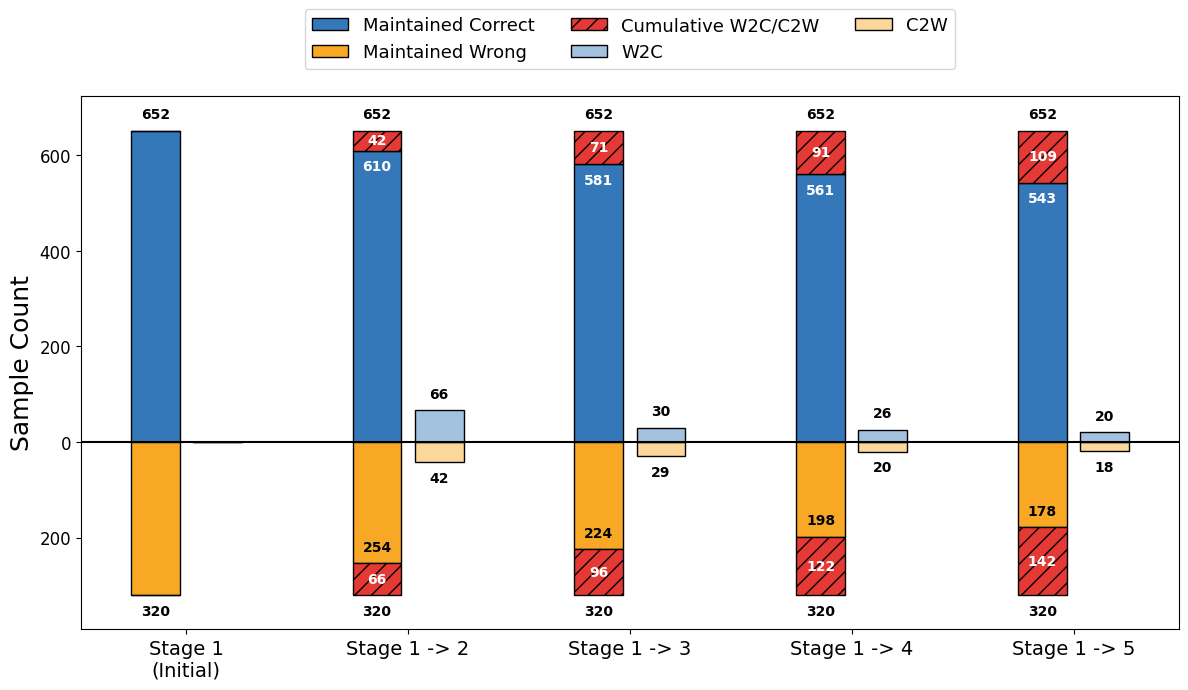

Write Python code to recreate this figure.
import os
import tempfile

_mpl_dir = os.path.join(
    tempfile.gettempdir(),
    f"matplotlib-{os.getuid()}" if hasattr(os, "getuid") else "matplotlib",
)
os.environ.setdefault("MPLCONFIGDIR", _mpl_dir)
os.makedirs(os.environ["MPLCONFIGDIR"], exist_ok=True)

import numpy as np
import matplotlib.pyplot as plt
import matplotlib.ticker as ticker
import matplotlib.colors as mcolors
from matplotlib.patches import Patch

# ---------------------------------------------------------
# Font and Style Settings
# ---------------------------------------------------------
plt.rcParams["font.family"] = "Pretendard"
plt.rcParams["axes.labelsize"] = 16
plt.rcParams["xtick.labelsize"] = 14
plt.rcParams["ytick.labelsize"] = 12
plt.rcParams["text.color"] = "black"

# ---------------------------------------------------------
# Color Palette & Styling
# ---------------------------------------------------------
COLOR_BLUE = "#3478BA"
COLOR_ORANGE = "#F9A825"
COLOR_RED = "#E53935"

color_c2c = COLOR_BLUE
color_w2w = COLOR_ORANGE
color_lost = COLOR_RED

color_gained_correct = mcolors.to_rgba(COLOR_BLUE, alpha=0.45)
color_gained_wrong = mcolors.to_rgba(COLOR_ORANGE, alpha=0.45)

# ---------------------------------------------------------
# CSQA p=80 settings (from csqa_paper_extract (1).md)
# ---------------------------------------------------------
N_TOTAL = 1216
P = 80

# From "Fixed Percentile p=80 Summary" (Transition 1->2 row)
low_ratio = 0.7993
low_acc_stage1 = 0.6703

# Per-transition low-subset flip rates at p=80 (within low subset)
# 1->2, 2->3, 3->4, 4->5
w2c_step_rates = np.array([0.0, 0.0679, 0.0310, 0.0263, 0.0203], dtype=float)
c2w_step_rates = np.array([0.0, 0.0437, 0.0302, 0.0209, 0.0183], dtype=float)

# ---------------------------------------------------------
# Build counts with rounding (p=80 low-subset)
# ---------------------------------------------------------
N_LOW = int(np.round(low_ratio * N_TOTAL))

base_c_val = int(np.round(low_acc_stage1 * N_LOW))
base_w_val = int(N_LOW - base_c_val)

gained_correct_counts = np.round(w2c_step_rates * N_LOW).astype(int)
gained_wrong_counts = np.round(c2w_step_rates * N_LOW).astype(int)

# left bars want cumulative vs original Stage-1 base
w2c_counts = np.cumsum(gained_correct_counts)
c2w_counts = np.cumsum(gained_wrong_counts)

stages = ["Stage 1\n(Initial)", "Stage 1 -> 2", "Stage 1 -> 3", "Stage 1 -> 4", "Stage 1 -> 5"]
x = np.arange(len(stages))
width = 0.22
offset = 0.14

base_c = np.full(len(stages), base_c_val, dtype=int)
base_w = np.full(len(stages), base_w_val, dtype=int)

c2c_counts = base_c - c2w_counts
w2w_counts = base_w - w2c_counts

print(f"[CSQA p={P}] N_TOTAL={N_TOTAL}, low_ratio={low_ratio}, N_LOW≈{N_LOW}")
print(f"Stage1 low-subset base: correct={base_c_val}, wrong={base_w_val}, acc≈{base_c_val/N_LOW:.4f}")
print("Incremental gained (per step):")
print("W2C:", gained_correct_counts.tolist())
print("C2W:", gained_wrong_counts.tolist())
print("Cumulative flips vs Stage-1 base:")
print("  W2C_cum:", w2c_counts.tolist())
print("  C2W_cum:", c2w_counts.tolist())

# ---------------------------------------------------------
# Decide whether to use broken axis
# ---------------------------------------------------------
BROKEN_AXIS_THRESHOLD = 2500  # MMLU-scale only
use_broken_axis = max(int(base_c_val), int(base_w_val)) >= int(BROKEN_AXIS_THRESHOLD)

if not use_broken_axis:
    fig, ax = plt.subplots(figsize=(12, 7), dpi=160)
    ax.bar(x - offset, c2c_counts, width, color=color_c2c, edgecolor="black", zorder=3)
    ax.bar(x - offset, c2w_counts, width, bottom=c2c_counts, color=color_lost,
           hatch="//", edgecolor="black", zorder=3)
    ax.bar(x - offset, -w2w_counts, width, color=color_w2w, edgecolor="black", zorder=3)
    ax.bar(x - offset, -w2c_counts, width, bottom=-w2w_counts, color=color_lost,
           hatch="//", edgecolor="black", zorder=3)

    ax.bar(x + offset, gained_correct_counts, width, color=color_gained_correct,
           edgecolor="black", zorder=3)
    ax.bar(x + offset, -gained_wrong_counts, width, color=color_gained_wrong,
           edgecolor="black", zorder=3)

    ax.axhline(0, color="black", linewidth=1.5, zorder=4)

    pad = max(30, int(0.08 * max(base_c_val, base_w_val)))
    ax.set_ylim(-(base_w_val + int(pad * 1.4)), base_c_val + int(pad * 1.4))

    ax.set_xticks(x)
    ax.set_xticklabels(stages)

    formatter = ticker.FuncFormatter(lambda y, pos: f"{abs(int(y)):,}")
    ax.yaxis.set_major_formatter(formatter)
    ax.set_ylabel("Sample Count", fontsize=18)

    # --- Count annotations (same semantics as the broken-axis version) ---
    y_off = max(8, int(0.02 * (base_c_val + base_w_val)))
    for i in range(len(stages)):
        if i == 0:
            ax.text(x[i] - offset, base_c[i] + y_off, f"{base_c[i]:,}",
                    ha="center", va="bottom", color="black", fontweight="bold")
            ax.text(x[i] - offset, -base_w[i] - y_off, f"{base_w[i]:,}",
                    ha="center", va="top", color="black", fontweight="bold")
        else:
            # Left bars (fixed base breakdown)
            ax.text(x[i] - offset, c2c_counts[i] - y_off, f"{c2c_counts[i]:,}",
                    ha="center", va="top", color="white", fontweight="bold")
            ax.text(x[i] - offset, c2c_counts[i] + max(1, c2w_counts[i]) / 2, f"{c2w_counts[i]:,}",
                    ha="center", va="center", color="white", fontweight="bold")
            ax.text(x[i] - offset, base_c[i] + y_off, f"{base_c[i]:,}",
                    ha="center", va="bottom", color="black", fontweight="bold")

            ax.text(x[i] - offset, -w2w_counts[i] + y_off, f"{w2w_counts[i]:,}",
                    ha="center", va="bottom", color="black", fontweight="bold")
            ax.text(x[i] - offset, -w2w_counts[i] - max(1, w2c_counts[i]) / 2, f"{w2c_counts[i]:,}",
                    ha="center", va="center", color="white", fontweight="bold")
            ax.text(x[i] - offset, -base_w[i] - y_off, f"{base_w[i]:,}",
                    ha="center", va="top", color="black", fontweight="bold")

            # Right bars (incremental gained)
            ax.text(x[i] + offset, gained_correct_counts[i] + y_off, f"{gained_correct_counts[i]:,}",
                    ha="center", va="bottom", fontweight="bold")
            ax.text(x[i] + offset, -gained_wrong_counts[i] - y_off, f"{gained_wrong_counts[i]:,}",
                    ha="center", va="top", fontweight="bold")

    legend_elements = [
        Patch(facecolor=color_c2c, edgecolor="black", label="Maintained Correct"),
    Patch(facecolor=color_w2w, edgecolor="black", label="Maintained Wrong"),
    Patch(facecolor=color_lost, hatch="//", edgecolor="black", label="Cumulative W2C/C2W"),
    Patch(facecolor=color_gained_correct, edgecolor="black", label="W2C"),
    Patch(facecolor=color_gained_wrong, edgecolor="black", label="C2W"),
    ]
    ax.legend(handles=legend_elements, loc="upper center", bbox_to_anchor=(0.5, 1.18),
              ncol=3, fontsize=13)
    plt.tight_layout()
    plt.show()
    raise SystemExit(0)

# ---------------------------------------------------------
# Create 3 subplots for the Broken Axis (Cut) effect
# ---------------------------------------------------------
fig, (ax1, ax2, ax3) = plt.subplots(
    3, 1, sharex=True, figsize=(12, 10),
    gridspec_kw={"height_ratios": [3, 1.3, 3]},
)
fig.subplots_adjust(hspace=0.1)

for ax in [ax1, ax2, ax3]:
    # 1) Left bars: fixed base pool breakdown (cumulative vs Stage-1)
    ax.bar(x - offset, c2c_counts, width, color=color_c2c, edgecolor="black", zorder=3)
    ax.bar(x - offset, c2w_counts, width, bottom=c2c_counts, color=color_lost,
           hatch="//", edgecolor="black", zorder=3)

    ax.bar(x - offset, -w2w_counts, width, color=color_w2w, edgecolor="black", zorder=3)
    ax.bar(x - offset, -w2c_counts, width, bottom=-w2w_counts, color=color_lost,
           hatch="//", edgecolor="black", zorder=3)

    # 2) Right bars: gained additions (incremental per step)
    ax.bar(x + offset, gained_correct_counts, width, color=color_gained_correct,
           edgecolor="black", zorder=3)
    ax.bar(x + offset, -gained_wrong_counts, width, color=color_gained_wrong,
           edgecolor="black", zorder=3)

    ax.axhline(0, color="black", linewidth=1.5, zorder=4)

# ---------------------------------------------------------
# Set Y-limits (auto-ish, based on base magnitudes)
# ---------------------------------------------------------
mid_lim = max(
    300,
    int(np.max(np.abs(gained_correct_counts)) + 120),
    int(np.max(np.abs(gained_wrong_counts)) + 120),
)
ax2.set_ylim(-mid_lim, mid_lim)

# Dynamic pads for broken axes (robust for small datasets)
top_pad_low = max(60, int(0.15 * base_c_val))
top_pad_high = max(60, int(0.08 * base_c_val))
ax1_low = max(base_c_val - top_pad_low, int(mid_lim * 1.25))
ax1_high = base_c_val + top_pad_high
ax1.set_ylim(ax1_low, ax1_high)

bot_pad_low = max(60, int(0.15 * base_w_val))
bot_pad_high = max(60, int(0.08 * base_w_val))
ax3_low = -(base_w_val + bot_pad_high)
ax3_high = -max(base_w_val - bot_pad_low, int(mid_lim * 1.25), 1)
ax3.set_ylim(ax3_low, ax3_high)

ax1.spines["bottom"].set_visible(False)
ax2.spines["top"].set_visible(False)
ax2.spines["bottom"].set_visible(False)
ax3.spines["top"].set_visible(False)

ax1.tick_params(labeltop=False, bottom=False)
ax2.tick_params(bottom=False, top=False)
ax3.xaxis.tick_bottom()

# ---------------------------------------------------------
# Draw cut marks (//)
# ---------------------------------------------------------
d = 0.015
kwargs = dict(color="black", clip_on=False, linewidth=1.5)

for top_ax, btm_ax in [(ax1, ax2), (ax2, ax3)]:
    if top_ax is ax1:
        y_top, y_btm = -d * 3, 1 - d
    else:
        y_top, y_btm = -d, 1 - d * 3

    top_ax.plot((-d, +d), (y_top, -y_top), transform=top_ax.transAxes, **kwargs)
    top_ax.plot((1 - d, 1 + d), (y_top, -y_top), transform=top_ax.transAxes, **kwargs)
    btm_ax.plot((-d, +d), (y_btm, 1 + d * 3 if btm_ax is ax3 else 1 + d),
                transform=btm_ax.transAxes, **kwargs)
    btm_ax.plot((1 - d, 1 + d), (y_btm, 1 + d * 3 if btm_ax is ax3 else 1 + d),
                transform=btm_ax.transAxes, **kwargs)

# ---------------------------------------------------------
# Add text annotations
# ---------------------------------------------------------
for i in range(len(stages)):
    if i == 0:
        ax1.text(x[i] - offset, base_c[i] + 20, f"{base_c[i]:,}",
                 ha="center", va="bottom", color="black", fontweight="bold")
        ax3.text(x[i] - offset, -base_w[i] - 20, f"{base_w[i]:,}",
                 ha="center", va="top", color="black", fontweight="bold")
    else:
        ax1.text(x[i] - offset, c2c_counts[i] - 35, f"{c2c_counts[i]:,}",
                 ha="center", va="top", color="white", fontweight="bold")
        ax1.text(x[i] - offset, c2c_counts[i] + c2w_counts[i] / 2, f"{c2w_counts[i]:,}",
                 ha="center", va="center", color="white", fontweight="bold")
        ax1.text(x[i] - offset, base_c[i] + 20, f"{base_c[i]:,}",
                 ha="center", va="bottom", color="black", fontweight="bold")

        ax3.text(x[i] - offset, -w2w_counts[i] + 35, f"{w2w_counts[i]:,}",
                 ha="center", va="bottom", color="black", fontweight="bold")
        ax3.text(x[i] - offset, -w2w_counts[i] - w2c_counts[i] / 2, f"{w2c_counts[i]:,}",
                 ha="center", va="center", color="white", fontweight="bold")
        ax3.text(x[i] - offset, -base_w[i] - 20, f"{base_w[i]:,}",
                 ha="center", va="top", color="black", fontweight="bold")

        ax2.text(x[i] + offset, gained_correct_counts[i] + 20, f"{gained_correct_counts[i]:,}",
                 ha="center", va="bottom", fontweight="bold")
        ax2.text(x[i] + offset, -gained_wrong_counts[i] - 20, f"{gained_wrong_counts[i]:,}",
                 ha="center", va="top", fontweight="bold")

# ---------------------------------------------------------
# Axis formatting & legend
# ---------------------------------------------------------
ax3.set_xticks(x)
ax3.set_xticklabels(stages)

formatter = ticker.FuncFormatter(lambda y, pos: f"{abs(int(y)):,}")
for ax in [ax1, ax2, ax3]:
    ax.yaxis.set_major_formatter(formatter)

fig.text(0.04, 0.5, "Sample Count", va="center", rotation="vertical", fontsize=18)

legend_elements = [
    Patch(facecolor=color_c2c, edgecolor="black", label="Maintained Correct"),
    Patch(facecolor=color_w2w, edgecolor="black", label="Maintained Wrong"),
    Patch(facecolor=color_lost, hatch="//", edgecolor="black", label="Cumulative W2C/C2W"),
    Patch(facecolor=color_gained_correct, edgecolor="black", label="W2C"),
    Patch(facecolor=color_gained_wrong, edgecolor="black", label="C2W"),
]
ax1.legend(handles=legend_elements, loc="upper center", bbox_to_anchor=(0.5, 1.45),
           ncol=3, fontsize=13)

plt.tight_layout()
plt.show()
